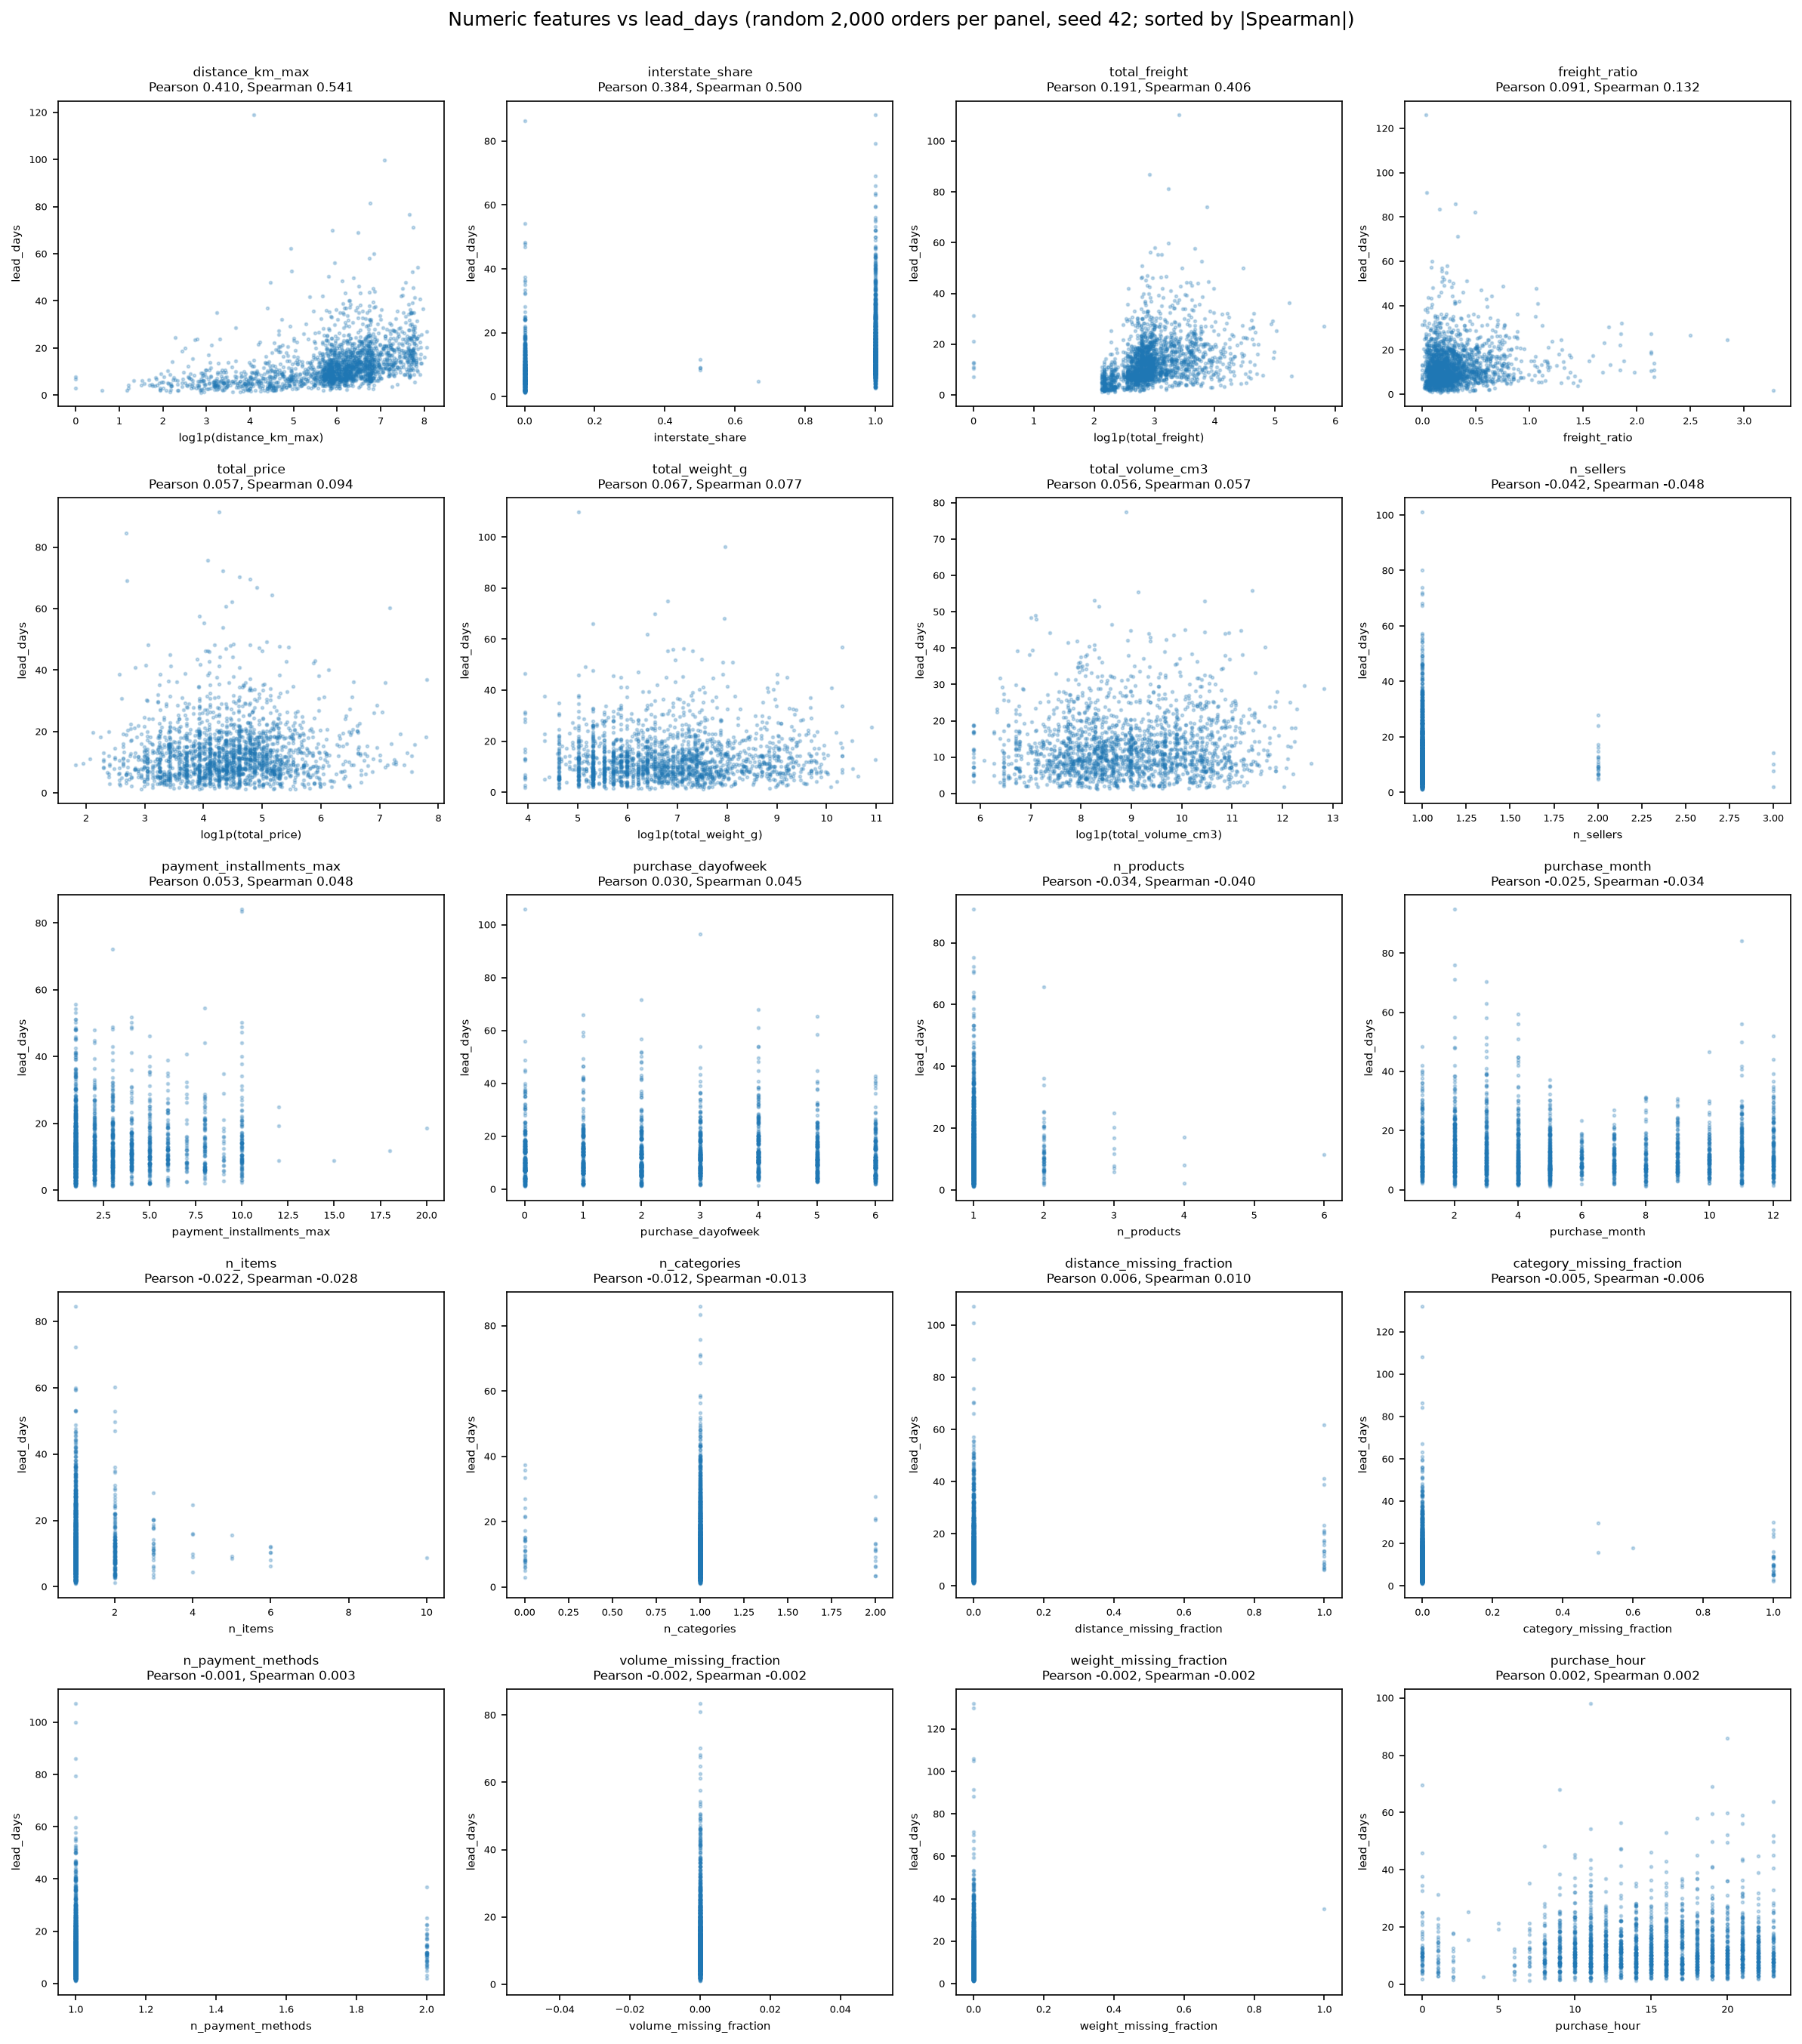

Source data for this figure (header and first rows):
feature, x, lead_days
n_items, 2.0, 8.738
n_items, 1.0, 10.46
n_items, 1.0, 25.17
n_items, 1.0, 9.341
n_items, 1.0, 1.852
n_items, 1.0, 15.55
n_items, 1.0, 10.32
n_items, 1.0, 16.13
n_items, 1.0, 6.01
n_items, 1.0, 26.88
n_items, 1.0, 15.68
n_items, 1.0, 21.69
n_items, 1.0, 14.98
n_items, 1.0, 14.2
n_items, 1.0, 5.856
n_items, 1.0, 7.827
n_items, 1.0, 11.57
n_items, 1.0, 16.15
n_items, 1.0, 4.946
n_items, 1.0, 15.01
n_items, 2.0, 23.83
n_items, 1.0, 27.25
n_items, 2.0, 34.85
n_items, 1.0, 9.199
n_items, 1.0, 4.201
n_items, 1.0, 9.093
n_items, 1.0, 5.972
n_items, 2.0, 3.375
n_items, 1.0, 7.331
n_items, 1.0, 7.331
n_items, 1.0, 18.28
n_items, 1.0, 19.33
n_items, 1.0, 10.24
n_items, 1.0, 10.33
n_items, 1.0, 7.493
n_items, 1.0, 9.144
n_items, 1.0, 13.2
n_items, 1.0, 17.22
n_items, 1.0, 11.9
n_items, 1.0, 6.005
n_items, 1.0, 5.855
n_items, 1.0, 10.15
n_items, 1.0, 3.032
n_items, 1.0, 13.09
n_items, 1.0, 9.438
n_items, 1.0, 7.837
n_items, 1.0, 4.222
n_items, 1.0, 5.027
n_items, 1.0, 16.98
n_items, 1.0, 14.79
n_items, 1.0, 23.73
n_items, 1.0, 9.535
n_items, 6.0, 10.28
n_items, 1.0, 6.339
n_items, 1.0, 16.12
n_items, 1.0, 13.06
n_items, 1.0, 24.37
n_items, 1.0, 3.937
n_items, 1.0, 2.004
n_items, 1.0, 6.496
... 39,940 more rows
